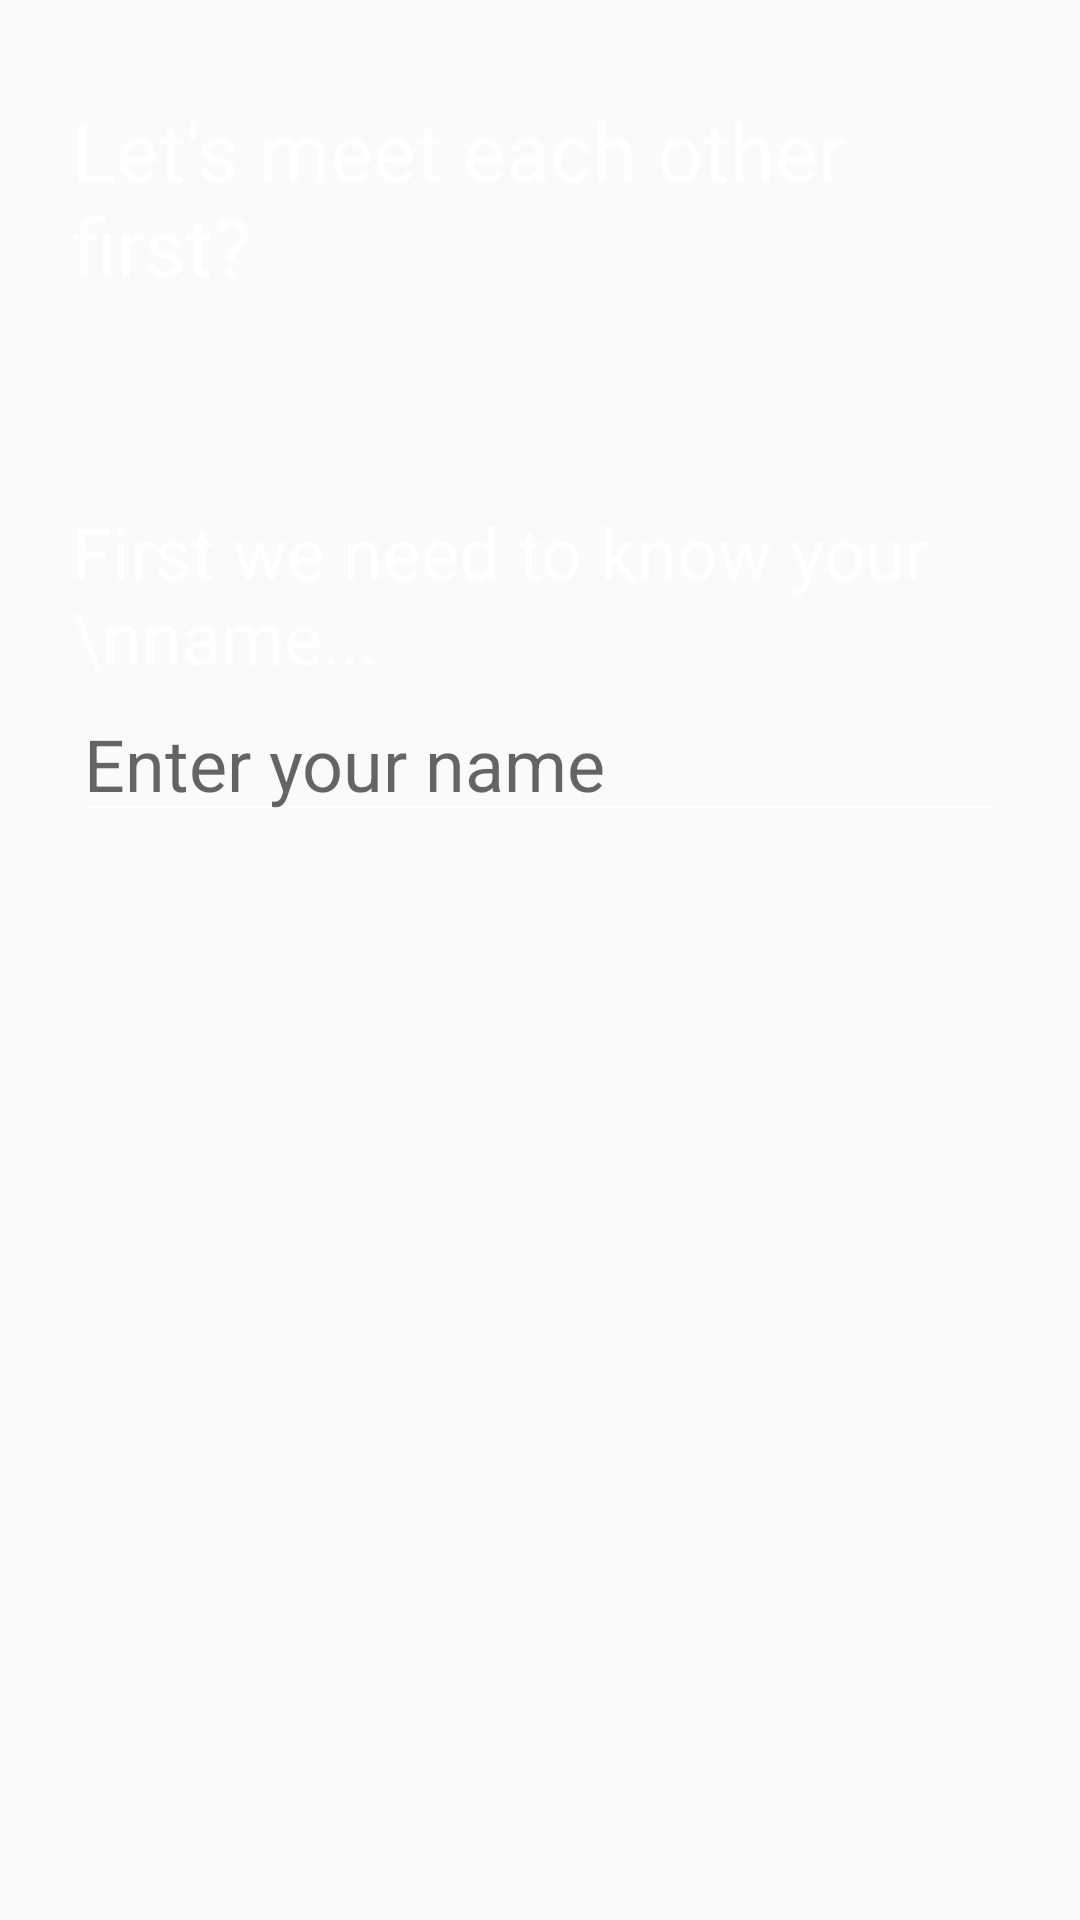

Write the Android layout XML for this screen, with the resource values it uses.
<!-- AndroidManifest.xml: application theme AppTheme -->
<!-- res/layout/activity_register.xml -->
<?xml version="1.0" encoding="utf-8"?>
<android.support.constraint.ConstraintLayout xmlns:android="http://schemas.android.com/apk/res/android"
    xmlns:app="http://schemas.android.com/apk/res-auto"
    xmlns:tools="http://schemas.android.com/tools"
    android:layout_width="match_parent"
    android:layout_height="match_parent"
    tools:context=".activity.RegisterNameActivity">

    <include
        android:id="@+id/include"
        layout="@layout/background"
        android:layout_width="match_parent"
        android:layout_height="match_parent"/>

    <ScrollView
        android:layout_width="match_parent"
        android:layout_height="match_parent"
        android:fillViewport="true"
        android:scrollbars="none"
        app:layout_constraintBottom_toBottomOf="parent"
        app:layout_constraintEnd_toEndOf="parent"
        app:layout_constraintStart_toStartOf="parent"
        app:layout_constraintTop_toBottomOf="@+id/include">

        <RelativeLayout
            android:id="@+id/activity_main"
            android:layout_width="match_parent"
            android:layout_height="match_parent"
            android:paddingLeft="16dp"
            android:paddingTop="16dp"
            android:paddingRight="16dp"
            android:paddingBottom="16dp">

            <TextView
                android:id="@+id/textTitleName"
                android:layout_width="wrap_content"
                android:layout_height="wrap_content"
                android:layout_marginStart="8dp"
                android:layout_marginTop="16dp"
                android:layout_marginEnd="8dp"
                android:gravity="right|left"
                android:text="Let's meet each other first?"
                android:textColor="@color/colorWhite"
                android:textSize="27sp" />

            <TextView
                android:id="@+id/textView"
                android:layout_width="wrap_content"
                android:layout_height="wrap_content"
                android:layout_marginTop="68dp"
                android:layout_marginStart="8dp"
                android:layout_marginEnd="8dp"
                android:layout_below="@+id/textTitleName"
                android:gravity="right|left"
                android:text="First we need to know your \nname..."
                android:textColor="@color/colorWhite"
                android:textSize="24sp" />

            <EditText
                android:id="@+id/editName"
                android:layout_width="match_parent"
                android:layout_height="wrap_content"
                android:layout_marginStart="8dp"
                android:layout_marginEnd="8dp"
                android:backgroundTint="@android:color/white"
                android:ems="10"
                android:gravity="left"
                android:hint="Enter your name"
                android:inputType="textPersonName"
                android:textColor="@android:color/white"
                android:textSize="24sp"
                android:layout_below="@+id/textView"/>

            <ImageView
                android:id="@+id/imageNext"
                android:layout_width="wrap_content"
                android:layout_height="wrap_content"
                android:layout_below="@+id/editName"
                android:layout_alignParentStart="true"
                android:layout_alignParentEnd="true"
                android:layout_marginStart="16dp"
                android:layout_marginTop="44dp"
                android:layout_marginEnd="16dp"
                android:layout_marginBottom="16dp"
                android:scaleType="centerInside"
                app:srcCompat="@drawable/next" />



        </RelativeLayout>
    </ScrollView>


</android.support.constraint.ConstraintLayout>
<!-- res/layout/background.xml (included above) -->
<?xml version="1.0" encoding="utf-8"?>
<android.support.constraint.ConstraintLayout
    xmlns:android="http://schemas.android.com/apk/res/android"
    xmlns:app="http://schemas.android.com/apk/res-auto"
    xmlns:tools="http://schemas.android.com/tools"
    android:layout_width="match_parent"
    android:layout_height="match_parent">

    <ImageView
        android:id="@+id/imageView"
        android:layout_width="match_parent"
        android:layout_height="match_parent"
        android:layout_alignParentBottom="true"
        android:adjustViewBounds="true"
        android:scaleType="centerCrop"
        android:src="@drawable/bg"
        app:layout_constraintBottom_toBottomOf="parent"
        app:layout_constraintEnd_toEndOf="parent"
        app:layout_constraintHorizontal_bias="1.0"
        app:layout_constraintStart_toStartOf="parent"
        app:layout_constraintTop_toTopOf="parent" />

</android.support.constraint.ConstraintLayout>
<!-- resources referenced by this layout -->
<resources>
  <color name="colorWhite">#ffffff</color>
  <style name="AppTheme" parent="Theme.AppCompat.Light.NoActionBar">
          
          <item name="colorPrimary">@color/colorPrimary</item>
          <item name="colorPrimaryDark">@color/colorPrimaryDark</item>
          <item name="colorAccent">@color/colorAccent</item>
      </style>
  <color name="colorPrimary">#2ac6a2</color>
  <color name="colorPrimaryDark">#219e81</color>
  <color name="colorAccent">#219e81</color>
</resources>
